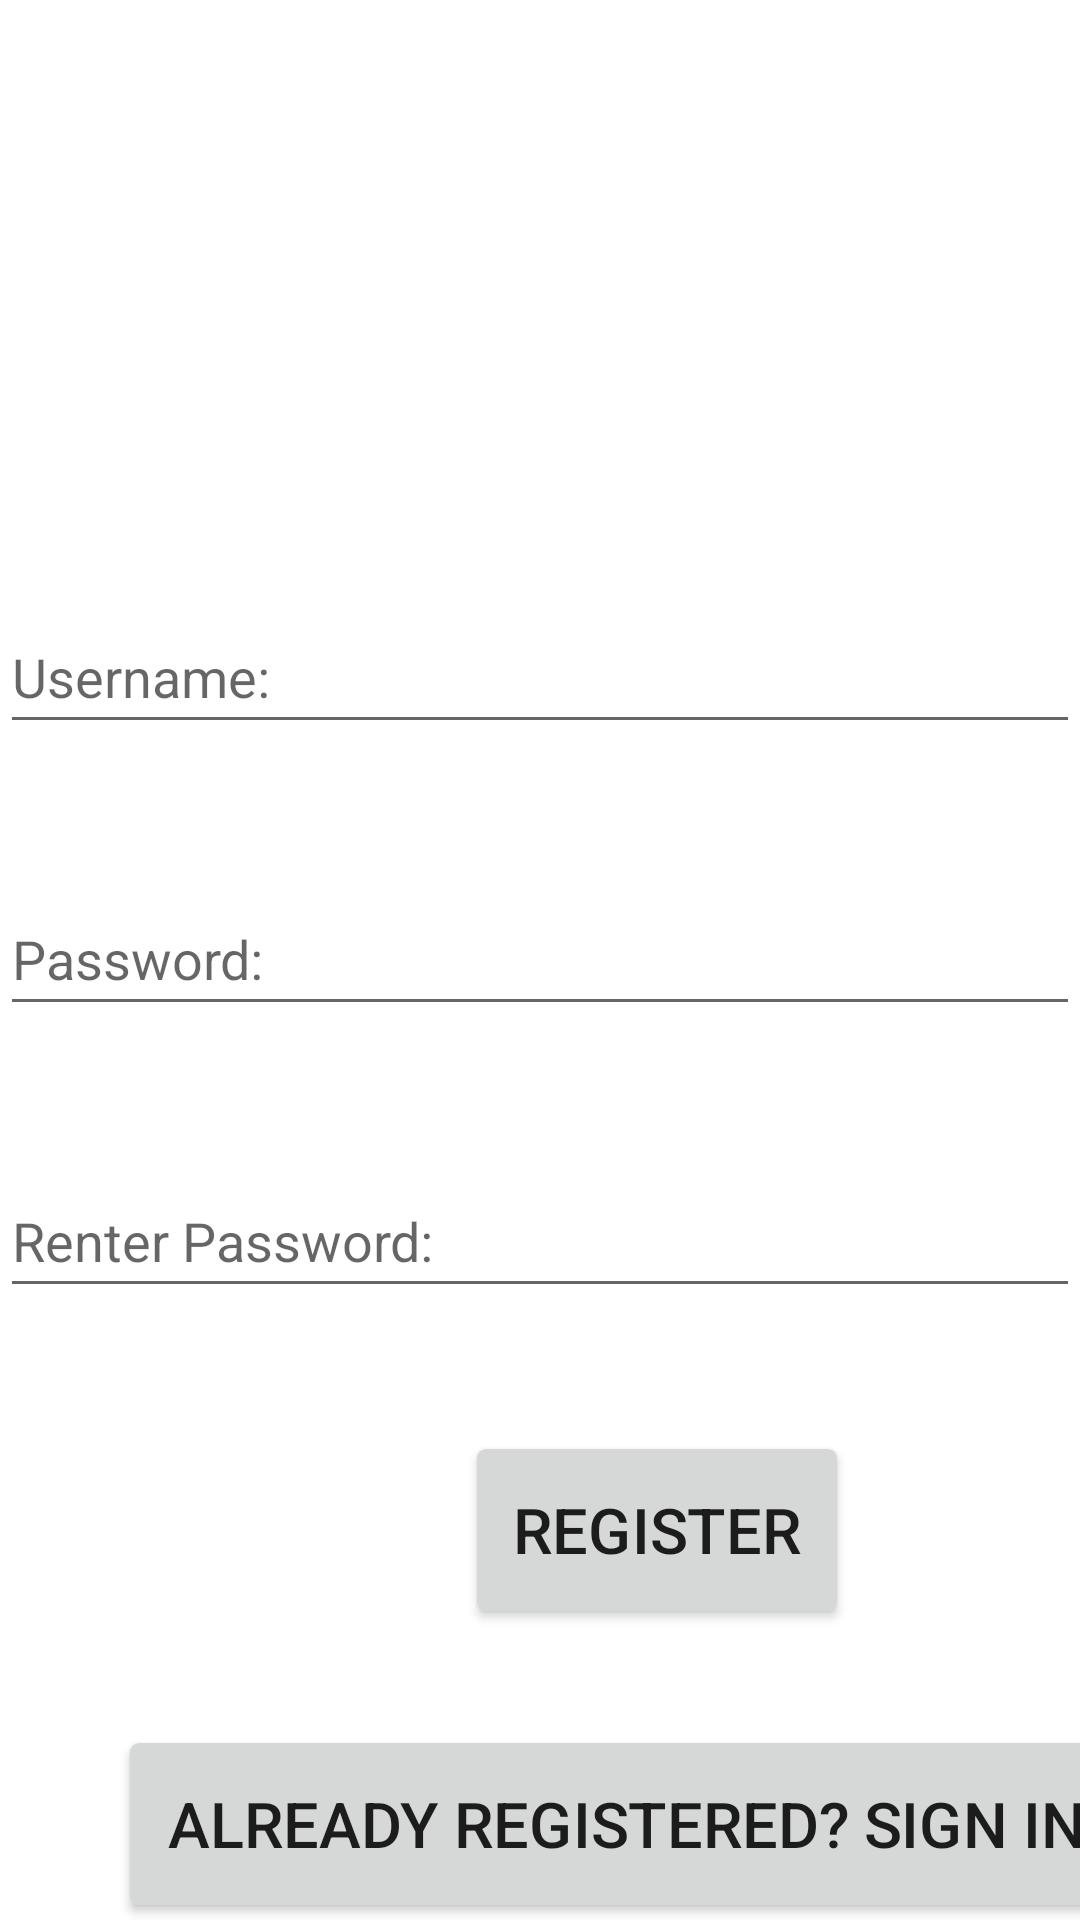

Produce the Android XML layout that renders to this screen, including the resource entries it uses.
<!-- AndroidManifest.xml: application theme Theme.MyApplicationAS3 -->
<!-- res/layout/activity_login_page.xml -->
<?xml version="1.0" encoding="utf-8"?>
<RelativeLayout xmlns:android="http://schemas.android.com/apk/res/android"
    xmlns:app="http://schemas.android.com/apk/res-auto"
    xmlns:tools="http://schemas.android.com/tools"
    android:layout_width="match_parent"
    android:layout_height="match_parent"
    tools:context=".LoginPage">

    <EditText
        android:id="@+id/userName"
        android:layout_width="match_parent"
        android:layout_height="wrap_content"
        android:layout_marginTop="200dp"
        android:hint="Username:"
        android:minHeight="48dp" />

    <EditText
        android:id="@+id/Password"
        android:layout_width="match_parent"
        android:layout_height="wrap_content"
        android:layout_below="@id/userName"
        android:layout_marginTop="46dp"
        android:hint="Password:"
        android:minHeight="48dp" />

    <EditText
        android:id="@+id/ReEnterPassword"
        android:layout_width="match_parent"
        android:layout_height="wrap_content"
        android:layout_below="@id/Password"
        android:layout_marginTop="46dp"
        android:hint="Renter Password:"
        android:minHeight="48dp" />

    <Button
        android:id="@+id/Register"
        android:layout_width="wrap_content"
        android:layout_height="wrap_content"
        android:layout_below="@id/ReEnterPassword"
        android:layout_marginLeft="175dp"
        android:layout_marginTop="50dp"
        android:scaleX="1.5"
        android:scaleY="1.5"
        android:text="Register" />

    <Button
        android:id="@+id/SignIn"
        android:layout_width="wrap_content"
        android:layout_height="wrap_content"
        android:layout_below="@id/Register"
        android:layout_alignLeft="@id/Register"
        android:layout_marginLeft="-80dp"
        android:layout_marginTop="50dp"
        android:scaleX="1.5"
        android:scaleY="1.5"
        android:text="Already registered? Sign in!" />
</RelativeLayout>
<!-- resources referenced by this layout -->
<resources>
  <style name="Theme.MyApplicationAS3" parent="Theme.MaterialComponents.DayNight.DarkActionBar">
          
          <item name="colorPrimary">@color/purple_500</item>
          <item name="colorPrimaryVariant">@color/purple_700</item>
          <item name="colorOnPrimary">@color/white</item>
          
          <item name="colorSecondary">@color/teal_200</item>
          <item name="colorSecondaryVariant">@color/teal_700</item>
          <item name="colorOnSecondary">@color/black</item>
          
          <item name="android:statusBarColor" tools:targetApi="l">?attr/colorPrimaryVariant</item>
          
      </style>
  <!-- not gathered from this repository: default colours our renderer supplied (Android Studio template values) -->
  <color name="purple_500">#FF6200EE</color>
  <color name="purple_700">#FF3700B3</color>
  <color name="teal_200">#FF03DAC5</color>
  <color name="teal_700">#FF018786</color>
  <color name="black">#FF000000</color>
  <color name="white">#FFFFFFFF</color>
</resources>
